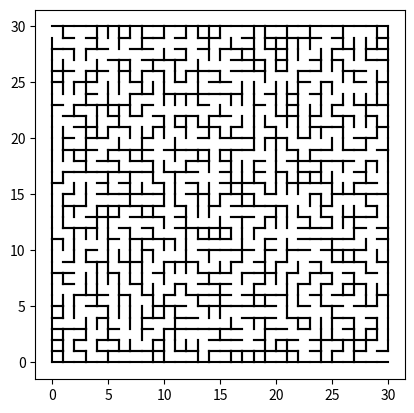

Recreate this plot in Python.
class UnionFind:
    def __init__(self, size):
        self.parent = list(range(size))
        self.rank = [1] * size
    
    def find(self, p):
        if self.parent[p] != p:
            self.parent[p] = self.find(self.parent[p])
        return self.parent[p]
    
    def union(self, p, q):
        rootP = self.find(p)
        rootQ = self.find(q)
        if rootP != rootQ:
            if self.rank[rootP] > self.rank[rootQ]:
                self.parent[rootQ] = rootP
            elif self.rank[rootP] < self.rank[rootQ]:
                self.parent[rootP] = rootQ
            else:
                self.parent[rootQ] = rootP
                self.rank[rootP] += 1


import random
from dataclasses import dataclass, field

@dataclass
class MazeCell:
    x: int
    y: int
    component: int
    is_open: bool = field(default=False)
    walls: list = field(default_factory=lambda: [True, True, True, True])

def generate_maze(n):
    maze = [[MazeCell(x, y, x * n + y) for y in range(n)] for x in range(n)]
    uf = UnionFind(n * n)

    directions = [(0, 1), (1, 0), (0, -1), (-1, 0)]
    while uf.find(0) != uf.find(n * n - 1):
        x, y = random.randint(0, n - 1), random.randint(0, n - 1)
        dir_x, dir_y = random.choice(directions)
        nx, ny = x + dir_x, y + dir_y

        if 0 <= nx < n and 0 <= ny < n:
            cell1 = x * n + y
            cell2 = nx * n + ny

            if uf.find(cell1) != uf.find(cell2):
                uf.union(cell1, cell2)
                if dir_x == 0 and dir_y == 1:  # right
                    maze[x][y].walls[1] = False
                    maze[nx][ny].walls[3] = False
                elif dir_x == 1 and dir_y == 0:  # down
                    maze[x][y].walls[2] = False
                    maze[nx][ny].walls[0] = False
                elif dir_x == 0 and dir_y == -1:  # left
                    maze[x][y].walls[3] = False
                    maze[nx][ny].walls[1] = False
                elif dir_x == -1 and dir_y == 0:  # up
                    maze[x][y].walls[0] = False
                    maze[nx][ny].walls[2] = False

    # Открываем вход и выход
    maze[0][0].is_open = True  # Вход
    maze[0][0].walls[3] = False  # Убираем левую стену для входа

    maze[n-1][n-1].is_open = True  # Выход
    maze[n-1][n-1].walls[1] = False  # Убираем правую стену для выхода

    return maze


import matplotlib.pyplot as plt

def draw_maze(maze):
    n = len(maze)
    fig, ax = plt.subplots()
    ax.set_aspect('equal')

    for x in range(n):
        for y in range(n):
            cell = maze[x][y]
            if cell.walls[0]:
                ax.plot([y, y + 1], [n - x, n - x], color="black")  # top
            if cell.walls[1]:
                ax.plot([y + 1, y + 1], [n - x, n - x - 1], color="black")  # right
            if cell.walls[2]:
                ax.plot([y, y + 1], [n - x - 1, n - x - 1], color="black")  # bottom
            if cell.walls[3]:
                ax.plot([y, y], [n - x, n - x - 1], color="black")  # left

    plt.show()


# Генерация и визуализация лабиринта
n = 30  # Размер лабиринта
maze = generate_maze(n)

# Визуализация лабиринта
fig = plt.figure(figsize=(10, 10))
draw_maze(maze)
plt.show()
